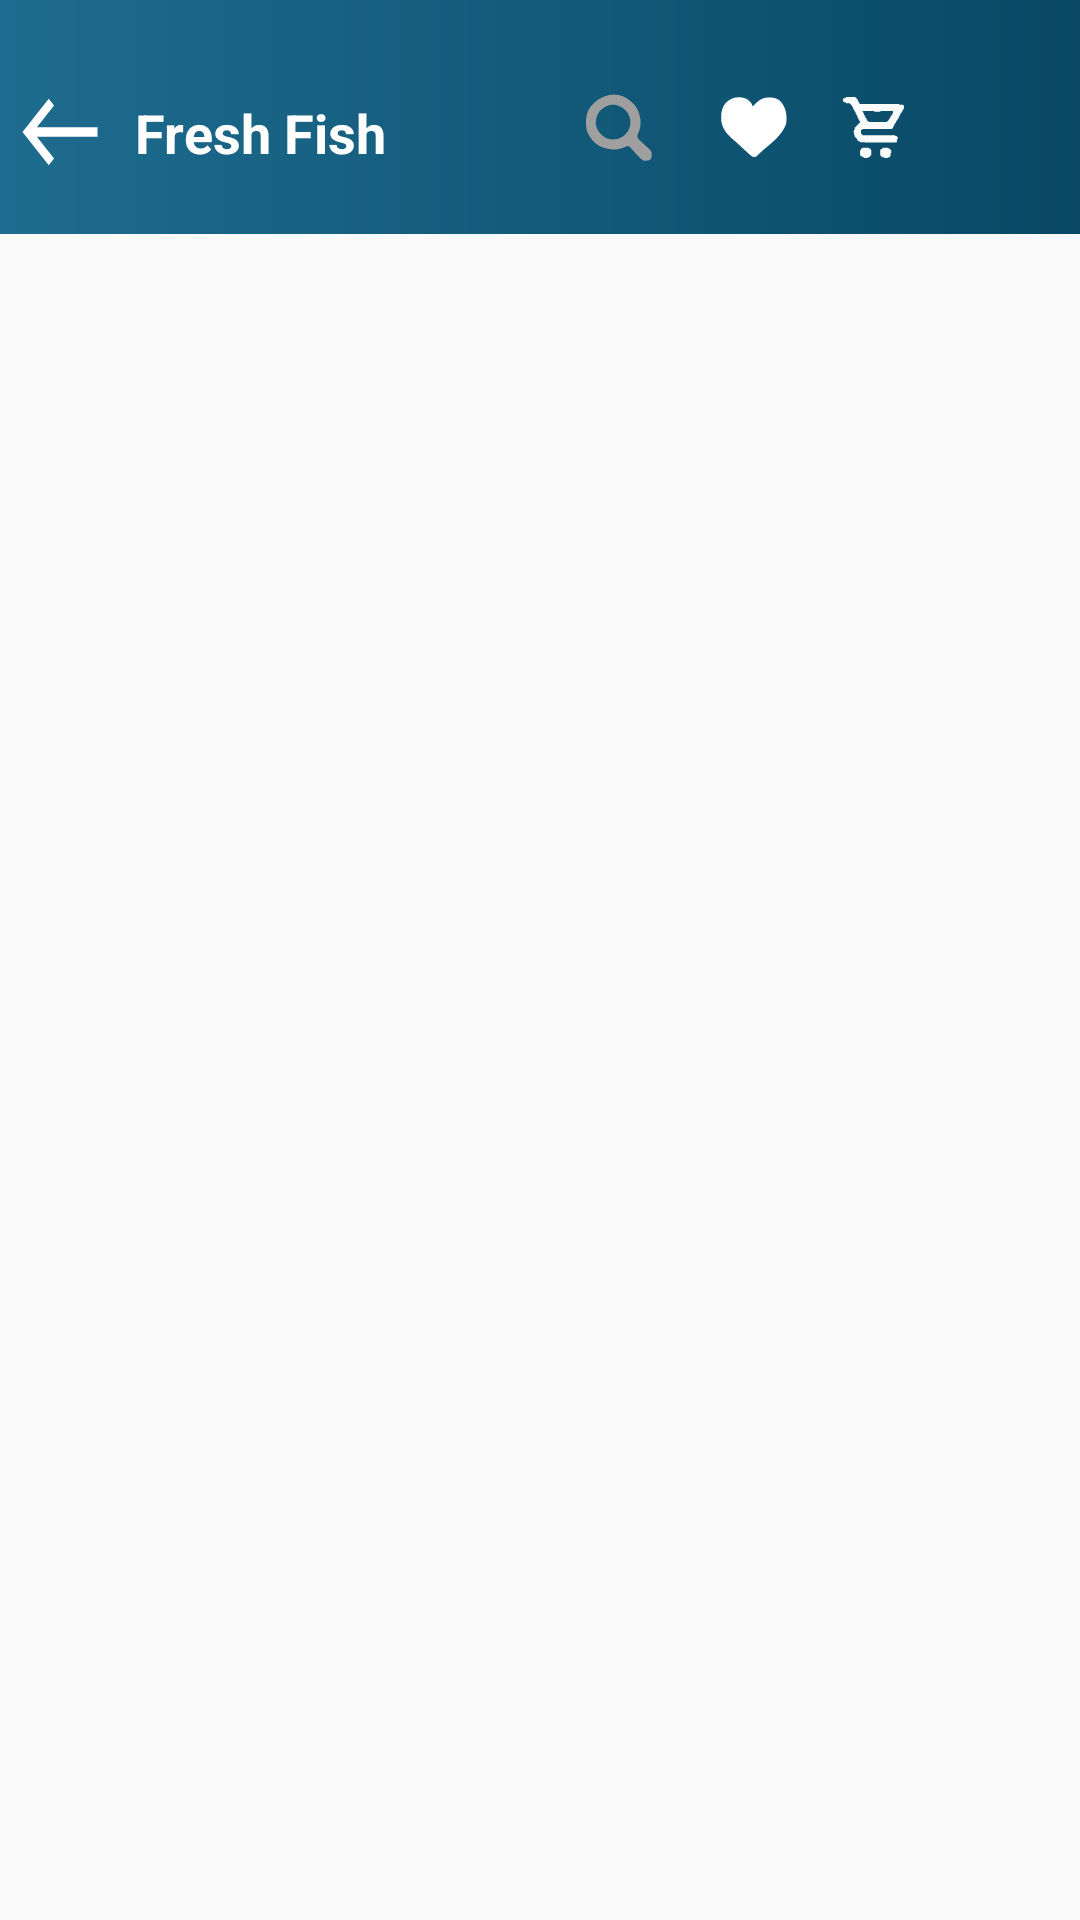

Reconstruct the res/layout file that produces this screen, plus the resources it refers to.
<!-- AndroidManifest.xml: application theme Theme.HealthyFish -->
<!-- res/layout/activity_freshfish.xml -->
<?xml version="1.0" encoding="utf-8"?>
<LinearLayout xmlns:android="http://schemas.android.com/apk/res/android"
    xmlns:app="http://schemas.android.com/apk/res-auto"
    xmlns:tools="http://schemas.android.com/tools"
    android:layout_width="match_parent"
    android:layout_height="match_parent"
    android:orientation="vertical"
    tools:context=".Screen7.Freshfish">

    <LinearLayout
        android:layout_width="match_parent"
        android:layout_height="78dp"
        android:background="@drawable/design1"
        android:orientation="horizontal">


        <ImageView
            android:layout_width="30dp"
            android:layout_height="wrap_content"
            android:layout_marginLeft="5dp"
            android:layout_marginTop="25dp"
            android:background="@drawable/baseline_west_24" />


        <TextView
            android:layout_width="wrap_content"
            android:layout_height="wrap_content"
            android:layout_marginLeft="10dp"
            android:layout_marginTop="32dp"
            android:drawablePadding="15dp"
            android:text="Fresh Fish"
            android:textColor="@color/white"
            android:textSize="18dp"
            android:textStyle="bold" />

        <ImageView
            android:layout_width="25dp"
            android:layout_height="25dp"
            android:layout_marginLeft="65dp"
            android:layout_marginTop="30dp"
            android:background="@drawable/ic_search__1_" />


        <ImageView
            android:layout_width="25dp"
            android:layout_height="25dp"
            android:layout_marginLeft="20dp"
            android:layout_marginTop="30dp"
            android:background="@drawable/ic_favourite" />

        <ImageView
            android:layout_width="25dp"
            android:layout_height="25dp"
            android:layout_marginLeft="15dp"
            android:layout_marginTop="30dp"
            android:background="@drawable/cart" />

    </LinearLayout>
    <com.google.android.material.tabs.TabLayout
        android:id="@+id/tabLayout"
        android:layout_width="match_parent"
        android:layout_height="wrap_content">

    </com.google.android.material.tabs.TabLayout>

    <androidx.viewpager.widget.ViewPager
        android:id="@+id/viewPager"
        android:layout_width="match_parent"
        android:layout_height="538dp">

    </androidx.viewpager.widget.ViewPager>

    <com.google.android.material.bottomnavigation.BottomNavigationView
        android:id="@+id/bottomNavigationView"
        android:layout_width="match_parent"
        android:layout_height="75dp"
        android:background="#4CAF50"
        app:menu="@menu/botton_nav"
        android:layout_marginTop="10dp"
        app:itemTextColor="@color/black"
        app:itemIconSize="30dp" />






</LinearLayout>
<!-- resources referenced by this layout -->
<resources>
  <!-- drawable baseline_west_24 (drawable) -->
  <vector android:height="38dp" android:tint="#FFFFFF"
      android:viewportHeight="24" android:viewportWidth="24"
      android:width="38dp" xmlns:android="http://schemas.android.com/apk/res/android">
      <path android:fillColor="@android:color/white" android:pathData="M9,19l1.41,-1.41L5.83,13H22V11H5.83l4.59,-4.59L9,5l-7,7L9,19z"/>
  </vector>
  <!-- drawable cart: vector/xml drawable (drawable, 27316 chars, omitted) -->
  <!-- drawable design1 (drawable) -->
  <?xml version="1.0" encoding="utf-8"?>
  <shape xmlns:android="http://schemas.android.com/apk/res/android">
  
      <gradient android:startColor="#1E6C8F"
          android:endColor="#084865"/>
  
  </shape>
  <!-- drawable ic_favourite (drawable) -->
  <vector android:height="30dp" android:viewportHeight="96"
      android:viewportWidth="96" android:width="30dp" xmlns:android="http://schemas.android.com/apk/res/android">
      <path android:fillColor="#FFFFFF" android:pathData="M38.848,11.168C43.232,13.941 45.332,16.005 47,21C47.722,20.257 48.444,19.515 49.188,18.75C55.166,12.904 59.261,9.72 67.75,9.563C74.138,9.682 78.436,10.393 83,15C89.895,23.653 90.79,31.171 90,42C89.147,45.379 87.853,48.062 86,51C85.634,51.615 85.268,52.23 84.891,52.863C78.504,62.383 68.462,70.036 59.805,77.43C58.47,78.591 57.167,79.79 55.883,81.008C54.827,81.994 54.827,81.994 53.75,83C53.126,83.598 52.502,84.196 51.859,84.813C50,86 50,86 47.98,85.863C45.758,84.895 44.351,83.825 42.563,82.188C41.528,81.25 41.528,81.25 40.473,80.293C39.249,79.158 39.249,79.158 38,78C36.957,77.038 35.914,76.075 34.871,75.113C33.176,73.549 31.482,71.983 29.793,70.412C26.798,67.63 23.764,64.932 20.625,62.313C13.118,55.774 7.652,48.535 6.652,38.516C6.329,30.246 6.999,23.764 12,17C19.008,9.436 29.162,7.196 38.848,11.168Z"/>
  </vector>
  <!-- drawable ic_search__1_ (drawable) -->
  <vector android:height="30dp" android:viewportHeight="96"
      android:viewportWidth="96" android:width="30dp" xmlns:android="http://schemas.android.com/apk/res/android">
      <path android:fillColor="#9F9F9F" android:pathData="M57.016,9.676C57.67,10.113 58.325,10.55 59,11C60.168,11.764 60.168,11.764 61.359,12.543C70.259,18.898 74.001,26.35 76,37C76.716,43.202 75.968,50.499 72.867,56.016C71.755,58.561 72.033,59.419 73,62C74.682,63.966 74.682,63.966 76.816,65.828C77.58,66.546 78.344,67.264 79.131,68.004C80.746,69.496 82.371,70.978 84.006,72.449C89.718,77.867 89.718,77.867 90.562,81.26C90.599,84.105 90.278,86.443 89,89C85.609,90.696 82.606,90.95 79,90C75.518,87.368 72.709,84.189 69.813,80.938C68.271,79.225 66.715,77.525 65.145,75.84C64.468,75.081 63.791,74.321 63.093,73.539C61.081,71.709 61.081,71.709 58.393,72.198C56.764,72.744 55.153,73.348 53.563,74C43.48,77.935 33.706,76.02 24,72C16.39,67.629 11.191,61.323 7.863,53.238C5.524,44.465 5.698,33.401 9.664,25.145C19.295,9.685 39.729,0.128 57.016,9.676ZM24,27C20.107,32.366 18.612,37.334 19,44C20.643,51.698 24.509,56.669 31,61C36.832,63.795 42.957,63.851 49.063,61.938C55.008,59.433 59.433,55.008 61.938,49.063C64.075,42.115 63.493,36.558 60.324,30.109C56.507,24.029 50.849,20.752 44,19C36.479,17.843 29.097,21.784 24,27Z"/>
  </vector>
  <style name="Theme.HealthyFish" parent="Base.Theme.HealthyFish" />
  <style name="Base.Theme.HealthyFish" parent="Theme.AppCompat.DayNight.NoActionBar">
          
          
      </style>
  <!-- not gathered from this repository: default colours our renderer supplied (Android Studio template values) -->
  <color name="black">#FF000000</color>
  <color name="white">#FFFFFFFF</color>
</resources>
